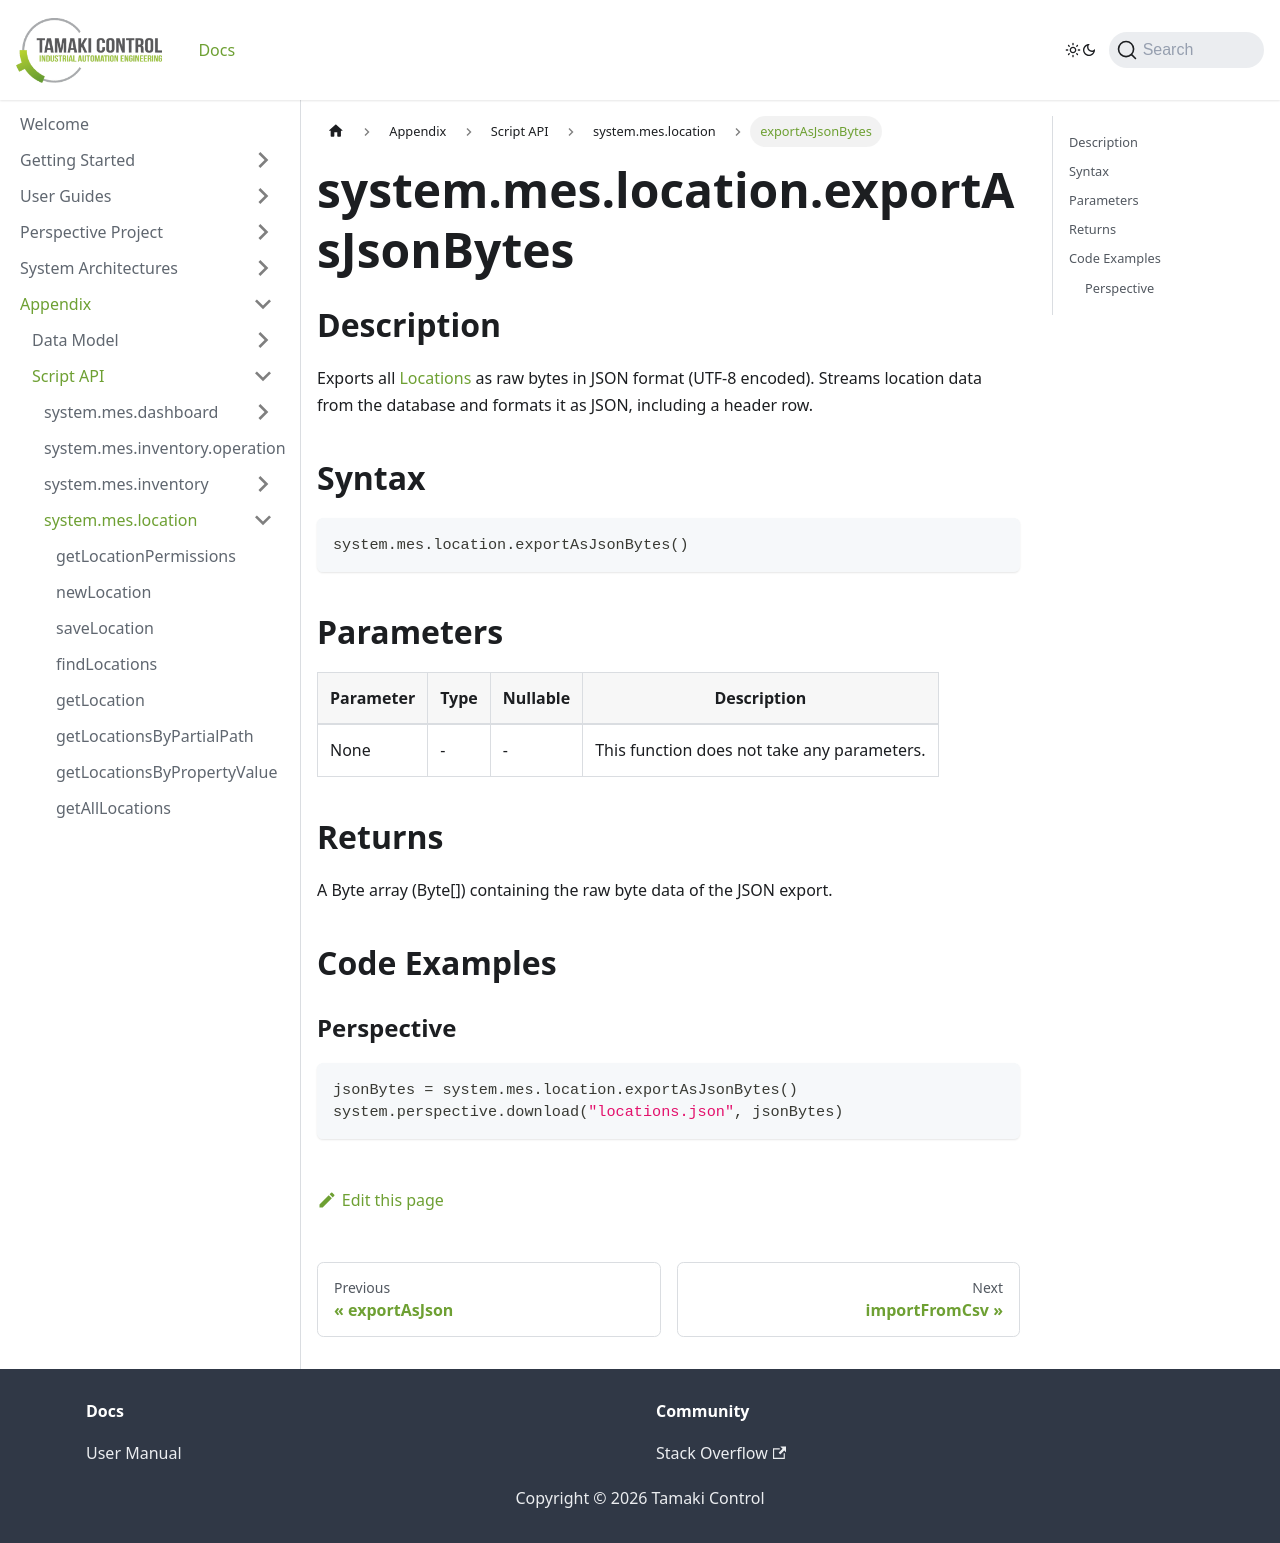

repository: TamakiControl/tamaki-mes-docs · page: docs/appendix/script-api/location-script-api/export-as-json-bytes/index.html · generator: docusaurus

---
sidebar_position: 34
title: "exportAsJsonBytes"
description: "Exports all locations as raw bytes in JSON format (UTF-8 encoded)"
---

# system.mes.location.exportAsJsonBytes

## Description

Exports all [Locations](../../data-model/location-model/location) as raw bytes in JSON format
(UTF-8 encoded). Streams location data from the database and formats it as JSON, including a
header row.

## Syntax

```python
system.mes.location.exportAsJsonBytes()
```

## Parameters

| Parameter | Type | Nullable | Description                                 |
|-----------|------|----------|---------------------------------------------|
| None      | -    | -        | This function does not take any parameters. |

## Returns

A Byte array (Byte[]) containing the raw byte data of the JSON export.

## Code Examples

### Perspective
```python
jsonBytes = system.mes.location.exportAsJsonBytes()
system.perspective.download("locations.json", jsonBytes)
```
